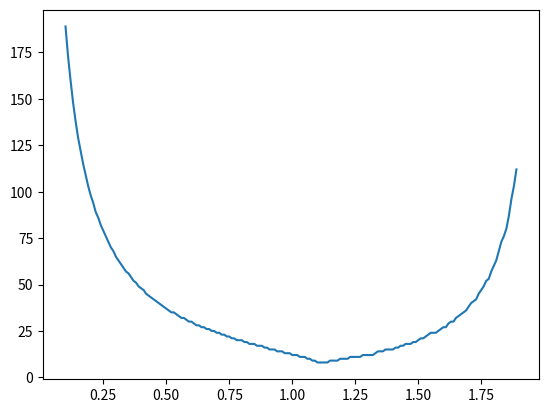

Here is the Python script that generated this plot:
import numpy as np
import matplotlib.pyplot as plt


def relax(A, b, x0, eps, w):
    B = np.empty(A.shape, dtype=float)
    for i in range(A.shape[0]):
        for j in range(A.shape[1]):
            B[i, j] = - A[i, j] / A[i, i] if i != j else 0

    c = np.empty(b.shape, dtype=float)
    for i in range(c.shape[0]):
        c[i] = b[i] / A[i, i]

    B1 = np.zeros(B.shape)
    B2 = np.zeros(B.shape)
    for i in range(A.shape[0]):
        for j in range(A.shape[1]):
            if j < i:
                B1[i, j] = B[i, j]
            if j > i:
                B2[i, j] = B[i, j]

    x = x0
    count = 0
    while True:
        count += 1
        x_new = np.zeros(x.shape, dtype=float)
        for i in range(B.shape[0]):  # x_new = B1 @ x_new + B2 @ x + c
            x_new[i] = np.sum(B[i][:i] * x_new[:i]) + np.sum(B[i][i:] * x[i:]) + c[i]
            x_new[i] = w * x_new[i] + (1 - w) * x[i]
        norma = np.linalg.norm(x_new - x)
        x = x_new

        eps_new = ((1 - np.linalg.norm(B, ord=np.inf)) * eps) / np.linalg.norm(B2, ord=np.inf)
        if norma < eps_new:
            break
    return x, count


A = np.array([[3.5,-1, 0.9, 0.2, 0.1],
              [-1, 7.3, 2, 0.3, 2],
              [0.9, 2, 4.9, -0.1, 0.2],
              [0.2, 0.3, -0.1, 5, 1.2],
              [0.1, 2, 0.2, 1.2, 7]])

b = np.array([1.0, 2, 3, 4, 5])

x_true = np.linalg.solve(A, b)

w_list = []
count_list = []
x_list = []
for w in np.arange(0.1, 1.9, 0.01):
    w = round(w, 2)
    x_relax, count = relax(A, b, np.zeros(b.shape[0]), 0.00001, w)
    x_list.append(x_relax)
    w_list.append(w)
    count_list.append(count)

best_w = None
best_count = np.inf
best_x = None
for w, count, x in zip(w_list, count_list, x_list):
    if count < best_count:
        best_count = count
        best_w = w
        best_x = x

print(f'Решение методом Гаусса: {x_true}')
print('Решение иетодом релаксации при минимальном количестве итераций:')
print(f'Решение системы методом релаксации: {best_x}')
print(f'Количество итераций: {best_count}')
print(f'Параметр w: {best_w}')

plt.plot(w_list, count_list)
plt.savefig('w_count.png', dpi=300)
plt.show()
